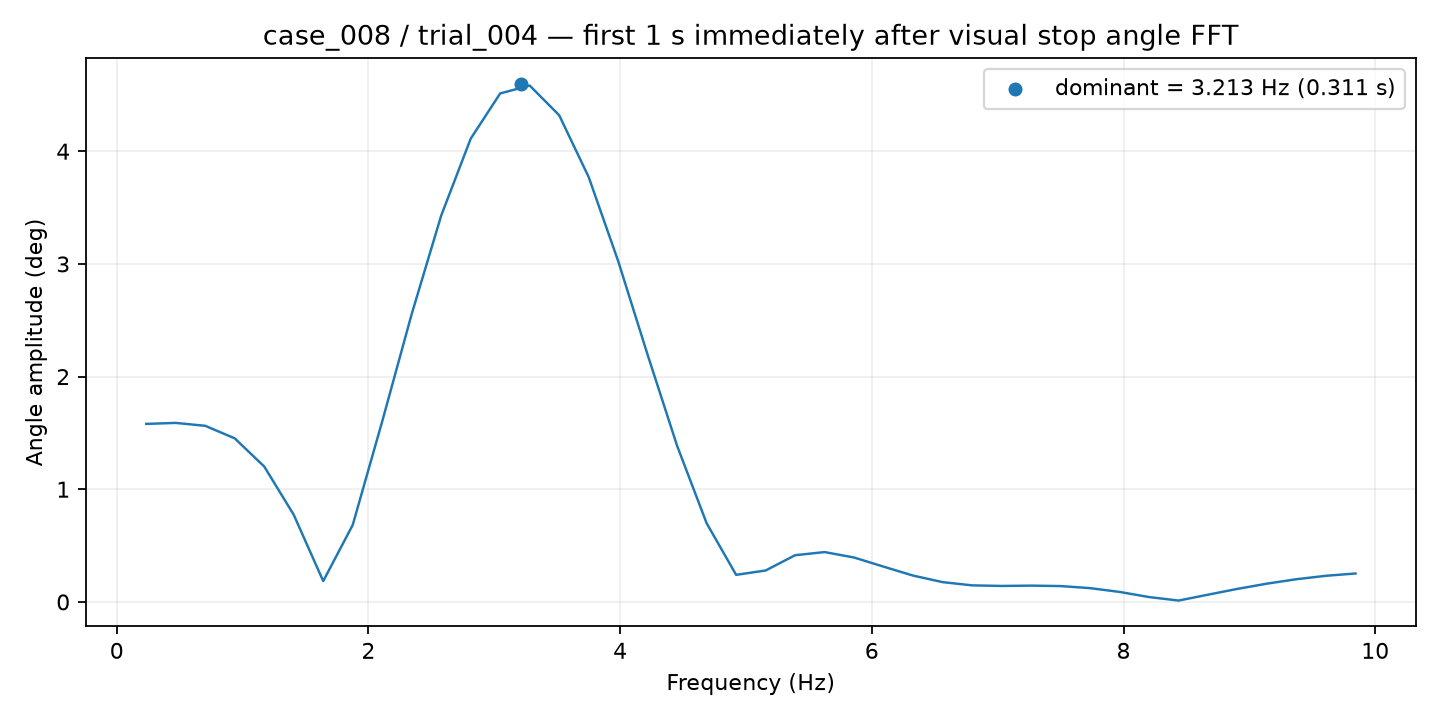

The file beside this chart, header and first rows:
frequency_hz, amplitude_deg
0.2344, 1.58
0.4688, 1.589
0.7031, 1.563
0.9375, 1.452
1.172, 1.202
1.406, 0.7738
1.641, 0.1848
1.875, 0.6829
2.109, 1.602
2.344, 2.555
2.578, 3.429
2.812, 4.112
3.047, 4.513
3.281, 4.583
3.516, 4.32
3.75, 3.771
3.984, 3.025
4.219, 2.193
4.453, 1.384
4.688, 0.6981
4.922, 0.2402
5.156, 0.279
5.391, 0.4145
5.625, 0.4424
5.859, 0.3939
6.094, 0.313
6.328, 0.2335
6.562, 0.1757
6.797, 0.1469
7.031, 0.1418
7.266, 0.1446
7.5, 0.1406
7.734, 0.1223
7.969, 0.08861
8.203, 0.04316
8.438, 0.01199
8.672, 0.06428
8.906, 0.1158
9.141, 0.1623
9.375, 0.2015
9.609, 0.232
9.844, 0.2523
